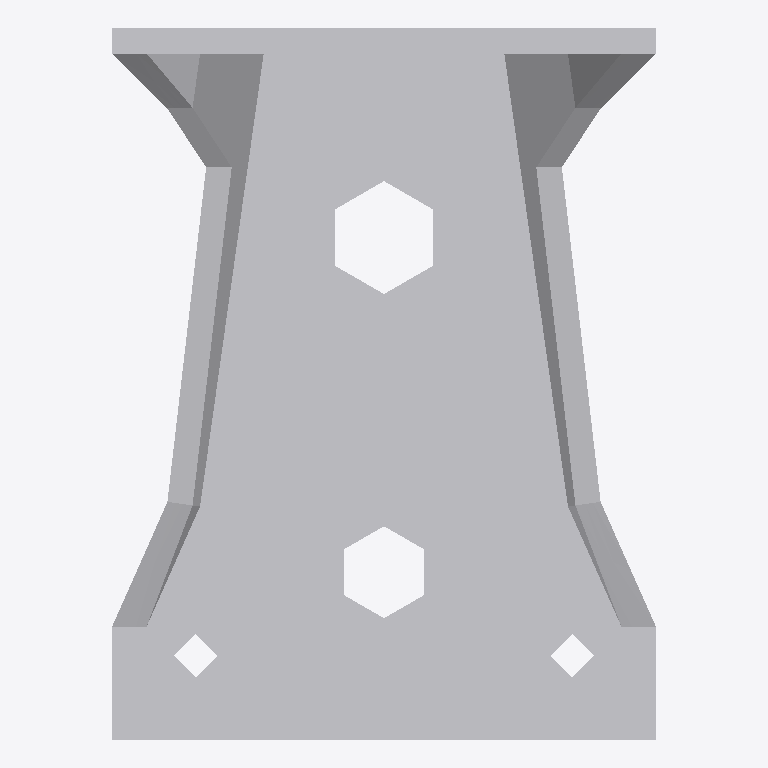
Plan cut of the same IFC building model at storey 'Level 1' (level 0.00 m, cut at 1.40 m), seen from above with north up, elements coloured by IFC class: 1 other element (light grey). No cut surface shows.
Extent 0.065 m × 0.085 m × 0.095 m (x, y, z). Storeys (1): Level 1 at 0.00 m. Elements (1): 1 IfcBuildingElementProxy.

HEADER;
FILE_DESCRIPTION(('ViewDefinition [CoordinationView]'),'2;1');
FILE_NAME('','2024-09-19T09:24:44',(''),(''),'The EXPRESS Data Manager Version 5.02.0100.07 : ','20140606_1530(x64) - Exporter 2015.0.2014.0606 -','');
FILE_SCHEMA(('IFC2X3'));
ENDSEC;
DATA;
#94=IFCPROJECT('2yLul87gL9fOfpfh9sWEiD',#41,'',$,$,'S:\\@Technology\\9.BIMCAD EU\\2.PROJECTS\\ES-246303 EU BIMCAD for AKR Range\\Working\\3D Content\\Normal Holes\\RFA\\C_AKR95Z_3D_CAD_MULT_Prod.ifc','',(#83,#91),#78);
#2597=IFCSITE('2yLul87gL9fOfpfh9sWEiF',#41,'Default',$,'',#2596,$,$,.ELEMENT.,(42,24,53,508911),(-71,-15,-29,-58837),0.0,$,$);
#104=IFCBUILDING('2yLul87gL9fOfpfh9sWEiC',#41,'',$,$,#32,$,'',.ELEMENT.,$,$,#100);
#113=IFCBUILDINGSTOREY('2yLul87gL9fOfpfhA9Vn58',#41,'Level 1',$,$,#111,$,'Level 1',.ELEMENT.,0.0);
#2489=IFCBUILDINGELEMENTPROXY('2$pxUNJAL1WP4ME9LAanIM',#41,'C_AKR95Z_3D_CAD_MULT_Prod:C_AKR95Z_3D_CAD_MULT_Prod:65034',$,'C_AKR95Z_3D_CAD_MULT_Prod',#2487,#2482,'65034',.ELEMENT.);
ENDSEC;
